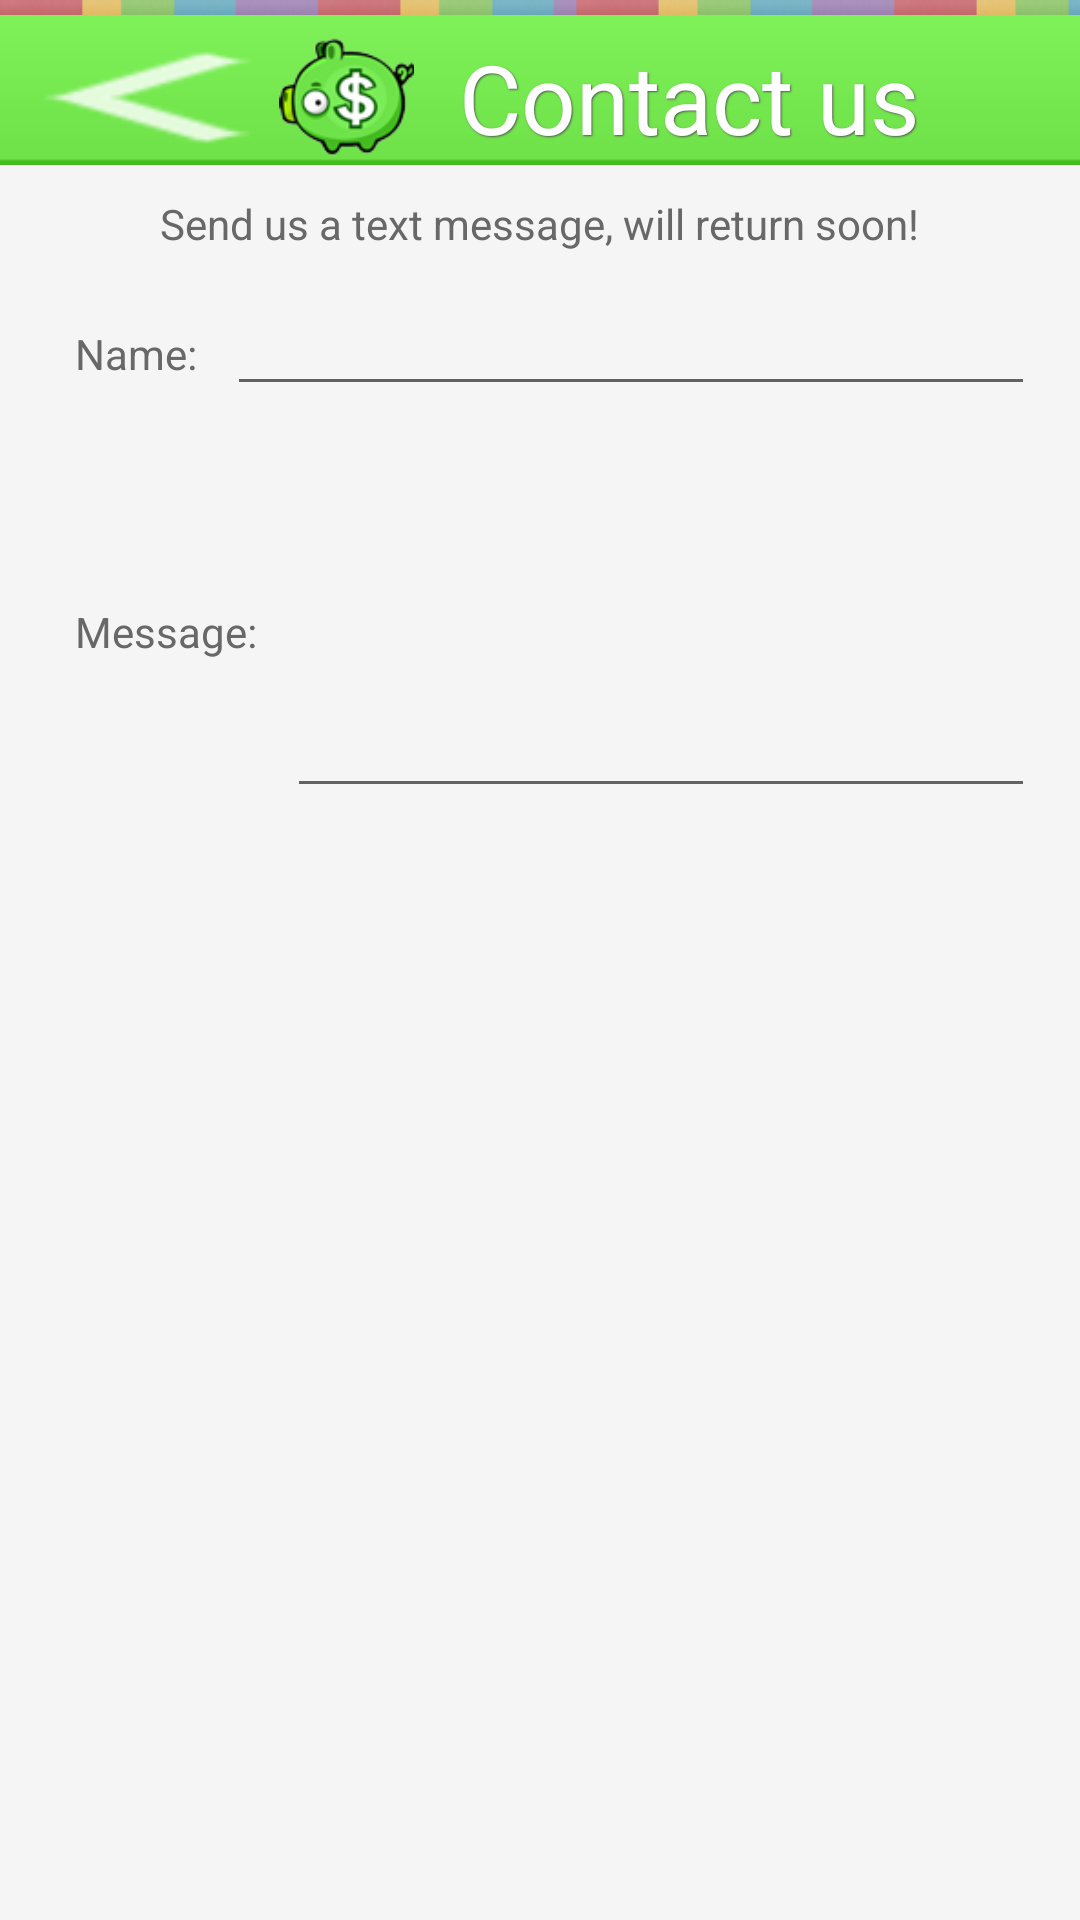

Android layout source for this screen:
<!-- AndroidManifest.xml: fallback theme Theme.MaterialComponents.DayNight.NoActionBar -->
<!-- res/layout/contato.xml -->
<?xml version="1.0" encoding="utf-8"?>
<LinearLayout xmlns:android="http://schemas.android.com/apk/res/android"
	android:orientation="vertical" android:layout_width="fill_parent"
	android:layout_height="fill_parent" android:background="@drawable/bg" android:paddingTop="5dp">

    <LinearLayout
        android:id="@+id/action_bar"
        android:layout_width="fill_parent"
        android:layout_height="50dp"
        android:background="@drawable/fundo_actionbar"
        android:gravity="center_vertical|left"
        android:orientation="horizontal"
        android:paddingTop="5dp" >

        <LinearLayout
            android:id="@+id/LinearLayout02"
            android:layout_width="wrap_content"
            android:layout_height="fill_parent"
            android:gravity="center_vertical|left"
            android:paddingLeft="5dp" >

            <Button
                android:id="@+id/actionbar_home"
                android:layout_width="wrap_content"
                android:layout_height="wrap_content"
                android:background="@drawable/actionbar_voltar_xml" />

            <ImageView
                android:id="@+id/logo_principal"
                android:layout_width="50dp"
                android:layout_height="wrap_content"
                android:paddingRight="5dp"
                android:src="@drawable/dream_dash" />

            <TextView
                android:id="@+id/titulo"
                android:layout_width="wrap_content"
                android:layout_height="wrap_content"
                android:paddingLeft="10dp"
                android:shadowColor="#555555"
                android:shadowDx="1.0"
                android:shadowDy="1.0"
                android:shadowRadius="1.0"
                android:text="Contact us"
                android:textColor="@color/branco"
                android:textSize="32dp" />
        </LinearLayout>

        <LinearLayout
            android:id="@+id/LinearLayout04"
            android:layout_width="fill_parent"
            android:layout_height="wrap_content"
            android:layout_gravity="right"
            android:gravity="center_vertical|right"
            android:paddingRight="5dp" >

            <Button
                android:id="@+id/button_enviar"
                android:layout_width="40dp"
                android:layout_height="40dp"
                android:background="@drawable/enviar_button_dois" />
        </LinearLayout>
    </LinearLayout>

    <LinearLayout android:layout_width="fill_parent" android:id="@+id/linearLayout7" android:background="#F5F5F5" android:orientation="vertical" android:layout_height="fill_parent">
        <ScrollView android:layout_width="fill_parent" android:id="@+id/scrollView1" android:layout_height="wrap_content">
            <LinearLayout android:padding="10dp" android:gravity="center" android:id="@+id/linearLayout2" android:layout_width="fill_parent" android:orientation="vertical" android:layout_height="fill_parent">
                <TextView android:layout_width="wrap_content" android:paddingRight="10dp" android:text="Send us a text message, will return soon!" android:layout_height="wrap_content" android:id="@+id/textoIntro" android:paddingLeft="10dp" android:textColor="#686868"></TextView>
                <ScrollView android:layout_width="fill_parent" android:id="@+id/ScrollView01" android:layout_height="wrap_content">
                    <LinearLayout android:id="@+id/linearLayout5" android:layout_width="fill_parent" android:orientation="vertical" android:layout_height="fill_parent">
                        <LinearLayout android:paddingTop="10dp" android:layout_width="fill_parent" android:id="@+id/LinearLayout01" android:paddingRight="5dp" android:orientation="horizontal" android:paddingLeft="5dp" android:layout_height="wrap_content">
                            <TextView android:layout_width="wrap_content" android:paddingRight="10dp" android:text="Name:" android:layout_height="wrap_content" android:id="@+id/TextView01" android:paddingLeft="10dp" android:textColor="#686868"></TextView>
                            <EditText android:layout_width="wrap_content" android:id="@+id/nome" android:layout_height="wrap_content" android:layout_weight="1"></EditText>
                        </LinearLayout>
                        <LinearLayout android:paddingTop="10dp" android:layout_width="fill_parent" android:weightSum="1" android:id="@+id/LinearLayout03" android:paddingRight="5dp" android:orientation="horizontal" android:paddingLeft="5dp" android:layout_height="wrap_content">
                            <TextView android:layout_width="wrap_content" android:paddingRight="10dp" android:text="Message:" android:layout_height="wrap_content" android:id="@+id/TextView03" android:paddingLeft="10dp" android:textColor="#686868"></TextView>
                            <EditText android:layout_width="fill_parent" android:id="@+id/mensagem" android:layout_height="124dp" android:layout_weight="1" android:inputType="textMultiLine"></EditText>
                        </LinearLayout>
                    </LinearLayout>
                </ScrollView>
            </LinearLayout>
        </ScrollView>
    </LinearLayout>

</LinearLayout>
<!-- resources referenced by this layout -->
<resources>
  <color name="branco">#FFFFFF</color>
  <!-- drawable actionbar_voltar_xml (drawable) -->
  <?xml version="1.0" encoding="utf-8"?>
   <selector xmlns:android="http://schemas.android.com/apk/res/android">
       <item android:state_pressed="true"
             android:drawable="@drawable/actionbar_voltar_hover" /> 
       <item android:state_focused="true"
             android:drawable="@drawable/actionbar_voltar_hover" /> 
       <item android:drawable="@drawable/actionbar_voltar" /> 
   </selector>
  <!-- drawable bg: png bitmap (drawable, 4403 bytes) -->
  <!-- drawable dream_dash: png bitmap (drawable, 9895 bytes) -->
  <!-- drawable enviar_button_dois (drawable) -->
  <?xml version="1.0" encoding="utf-8"?>
   <selector xmlns:android="http://schemas.android.com/apk/res/android">
       <item android:state_pressed="true"
             android:drawable="@drawable/enviar_hover_dois" /> 
       <item android:state_focused="true"
             android:drawable="@drawable/enviar_hover_dois" /> 
       <item android:drawable="@drawable/enviar_dois" /> 
   </selector>
  <!-- drawable fundo_actionbar: jpg bitmap (drawable, 1309 bytes) -->
  <!-- drawable actionbar_voltar_hover: png bitmap (drawable, 914 bytes) -->
  <!-- drawable actionbar_voltar: png bitmap (drawable, 823 bytes) -->
  <!-- drawable enviar_dois: png bitmap (drawable, 918 bytes) -->
</resources>
